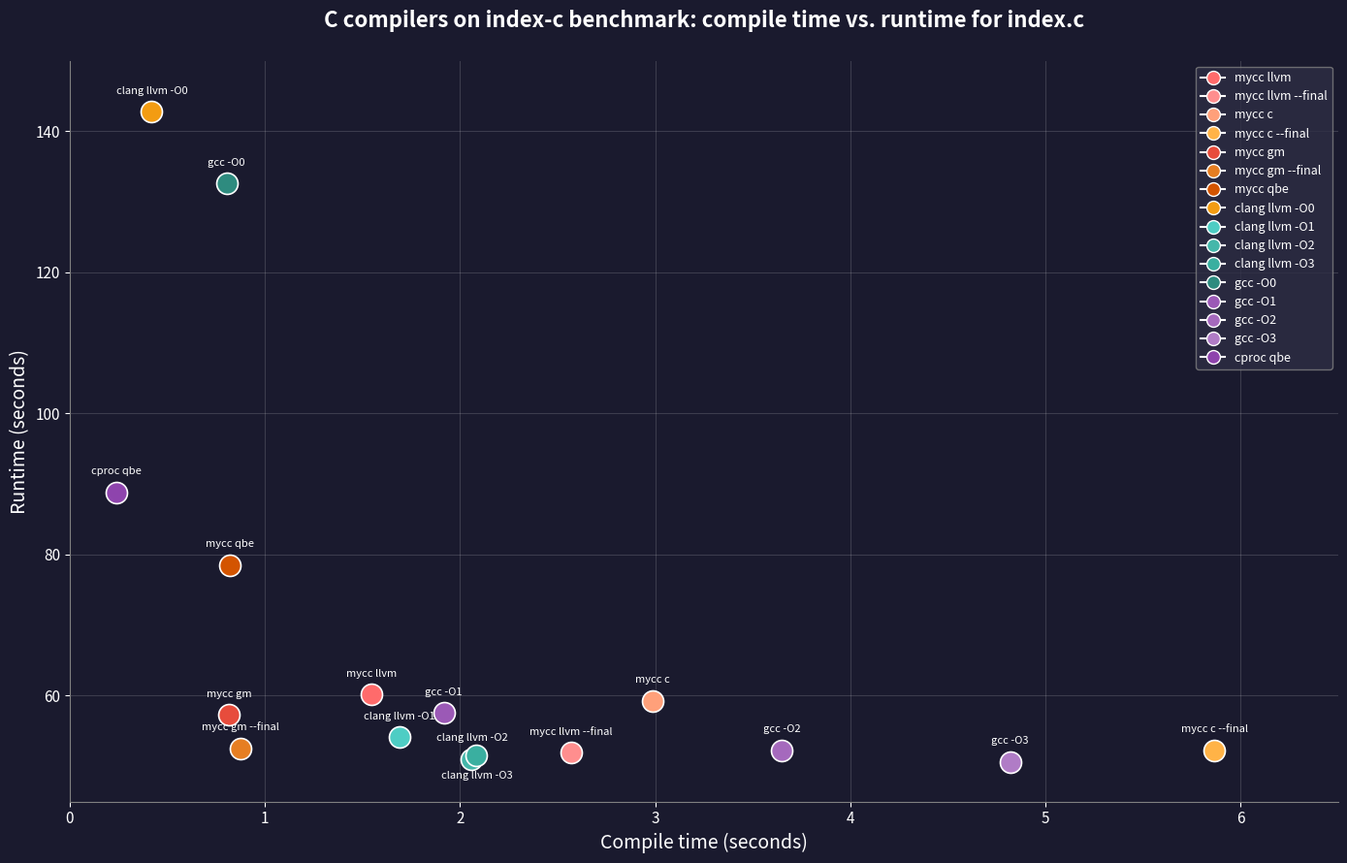

Here is the Python script that generated this plot:
import matplotlib.pyplot as plt
from matplotlib.lines import Line2D

markdown = """
| Compiler | Backend | Flags | Compile (s) | Run (s) |
|----------|---------|-------|-------------|---------|
| mycc | llvm |  | 1.5451 | 60.1436 |
| mycc | llvm | --final | 2.5695 | 51.9172 |
| mycc | c |  | 2.9886 | 59.2757 |
| mycc | c | --final | 5.8647 | 52.2412 |
| mycc | gm |  | 0.8156 | 57.2475 |
| mycc | gm | --final | 0.8767 | 52.5471 |
| mycc | qbe |  | 0.8204 | 78.4971 |
| clang | llvm | -O0 | 0.4201 | 142.773 |
| clang | llvm | -O1 | 1.6904 | 54.1242 |
| clang | llvm | -O2 | 2.0602 | 51.0166 |
| clang | llvm | -O3 | 2.085 | 51.5749 |
| gcc | - | -O0 | 0.8041 | 132.5994 |
| gcc | - | -O1 | 1.9168 | 57.5374 |
| gcc | - | -O2 | 3.6483 | 52.2808 |
| gcc | - | -O3 | 4.8191 | 50.6065 |
| cproc | qbe |  | 0.2372 | 88.7688 |
"""

lines = markdown.strip().split('\n')
data = []
for line in lines[2:]:
    parts = [p.strip() for p in line.split('|') if p.strip()]
    if len(parts) < 4:
        continue
    compiler, backend = parts[0], parts[1]
    try:
        compile_time = float(parts[-2])
        runtime = float(parts[-1])
    except ValueError:
        continue
    flags_str = ' '.join(parts[2:-2])
    label_parts = [compiler]
    if backend and backend != '-':
        label_parts.append(backend)
    if flags_str:
        label_parts.append(flags_str)
    name = ' '.join(label_parts)
    data.append((name, compile_time, runtime))

colors = [
    '#FF6B6B', '#FF8E8E',
    '#FFA07A', '#FFB347',
    '#E74C3C', '#E67E22',
    '#D35400', '#F39C12',
    '#4ECDC4', '#45B7AA', '#3AAFA0', '#2E8B7F',
    '#9B59B6', '#A569BD', '#B07CC6', '#8E44AD',
    '#2ECC71',
]

fig, ax = plt.subplots(figsize=(14, 9), dpi=100)
fig.patch.set_facecolor('#1a1a2e')
ax.set_facecolor('#1a1a2e')

x_coords = [item[1] for item in data]
y_coords = [item[2] for item in data]
labels = [name for name, _, _ in data]

for i, (x, y) in enumerate(zip(x_coords, y_coords)):
    ax.scatter(x, y, c=colors[i], s=250, edgecolors='white', linewidth=1.2, zorder=5)

ax.set_xlim(0, 6.5)
ax.set_ylim(45, 150)

for x, y, label in zip(x_coords, y_coords, labels):
    if label == 'clang llvm -O3':
        offset, va = (0, -12), 'top'
    else:
        offset, va = (0, 12), 'bottom'
    ax.annotate(
        label,
        (x, y),
        xytext=offset, textcoords="offset points",
        ha='center', va=va,
        fontsize=8, color='white',
        zorder=6,
    )

ax.set_xlabel('Compile time (seconds)', color='white', fontsize=14)
ax.set_ylabel('Runtime (seconds)', color='white', fontsize=14)
ax.tick_params(colors='white', labelsize=11)
ax.spines['bottom'].set_color('gray')
ax.spines['left'].set_color('gray')
ax.spines['top'].set_visible(False)
ax.spines['right'].set_visible(False)
ax.grid(True, alpha=0.15, color='white')

legend_elements = []
for i, (name, _, _) in enumerate(data):
    legend_elements.append(Line2D([0], [0], marker='o', color='w',
                                  markerfacecolor=colors[i],
                                  markersize=10, label=name))

ax.legend(handles=legend_elements, loc='upper right', facecolor='#2d2d44',
          edgecolor='gray', labelcolor='white', fontsize=9, ncol=1)

ax.set_title('C compilers on index-c benchmark: compile time vs. runtime for index.c',
             color='white', fontsize=16, fontweight='bold', pad=25)

plt.tight_layout()
plt.savefig('plot1.png', dpi=150, facecolor='#1a1a2e', bbox_inches='tight')
plt.close(fig)
